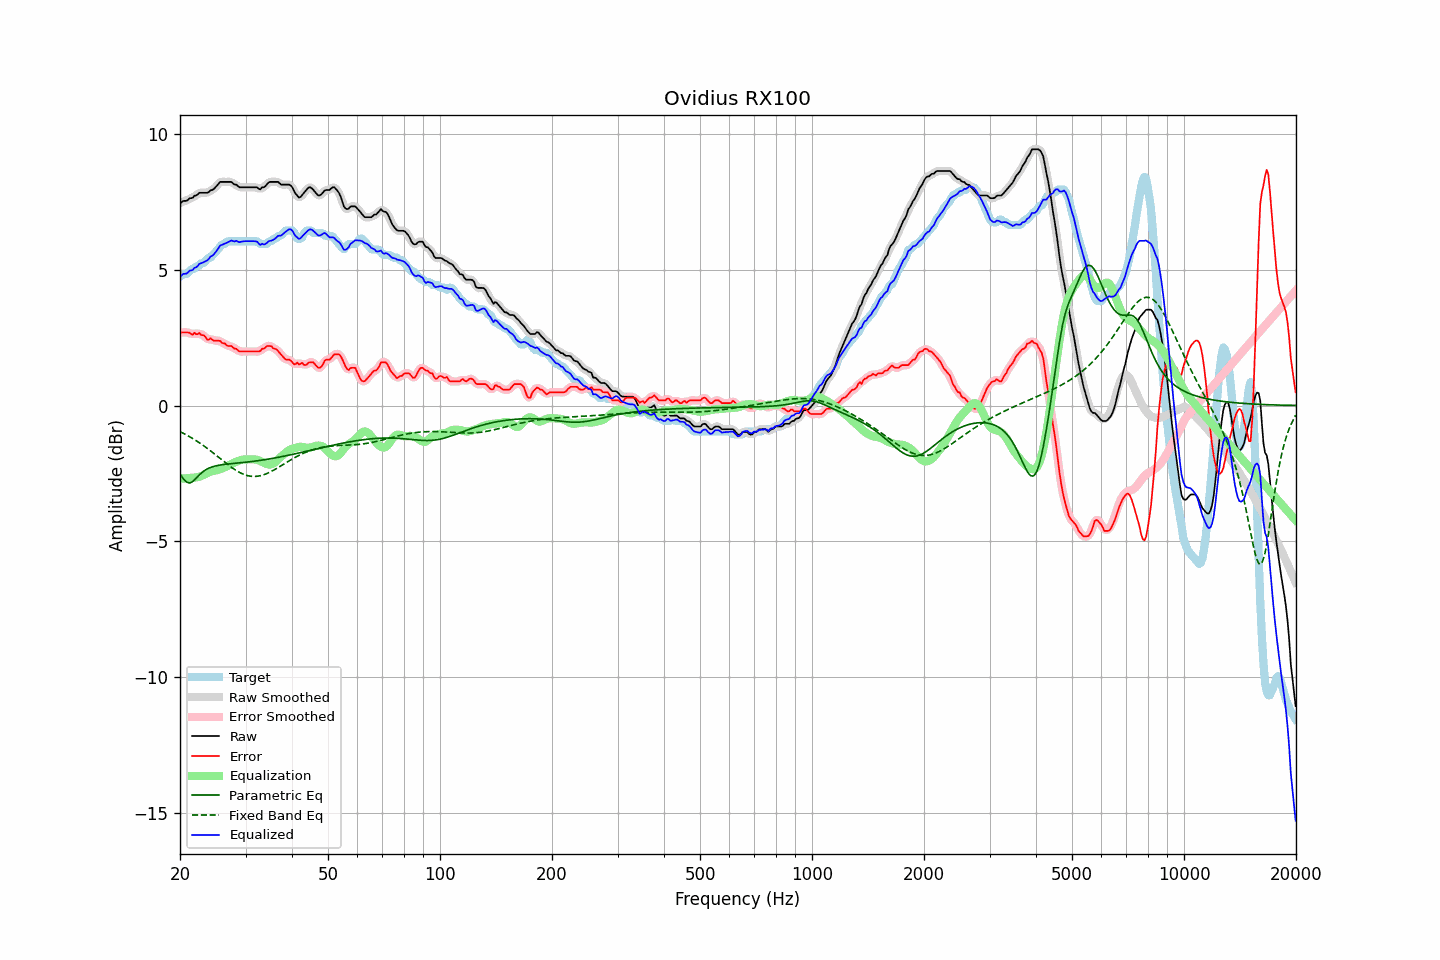

Data behind this chart, as committed beside it:
frequency, raw, error, smoothed, error_smoothed, equalization, parametric_eq, fixed_band_eq, equalized_raw, equalized_smoothed, target
20.00, 7.43, 2.69, 7.44, 2.69, -2.70, -2.52, -0.96, 4.73, 4.75, 4.74
20.20, 7.48, 2.69, 7.47, 2.69, -2.69, -2.60, -0.99, 4.79, 4.78, 4.79
20.40, 7.53, 2.69, 7.50, 2.69, -2.69, -2.69, -1.02, 4.84, 4.81, 4.84
20.61, 7.53, 2.69, 7.53, 2.69, -2.68, -2.75, -1.05, 4.85, 4.85, 4.84
20.81, 7.53, 2.69, 7.55, 2.69, -2.68, -2.81, -1.08, 4.85, 4.87, 4.84
21.02, 7.57, 2.69, 7.57, 2.68, -2.67, -2.83, -1.11, 4.90, 4.90, 4.88
21.23, 7.63, 2.68, 7.60, 2.66, -2.66, -2.85, -1.15, 4.96, 4.94, 4.95
21.44, 7.63, 2.63, 7.64, 2.65, -2.66, -2.82, -1.18, 4.97, 4.98, 5.00
21.66, 7.65, 2.61, 7.67, 2.64, -2.66, -2.79, -1.22, 4.99, 5.01, 5.04
21.87, 7.72, 2.68, 7.69, 2.63, -2.65, -2.74, -1.25, 5.07, 5.04, 5.04
22.09, 7.73, 2.62, 7.74, 2.65, -2.64, -2.68, -1.29, 5.08, 5.10, 5.11
22.31, 7.77, 2.63, 7.78, 2.65, -2.63, -2.62, -1.33, 5.13, 5.15, 5.14
22.54, 7.83, 2.68, 7.81, 2.63, -2.62, -2.55, -1.37, 5.21, 5.19, 5.15
22.76, 7.83, 2.60, 7.83, 2.63, -2.60, -2.50, -1.41, 5.23, 5.23, 5.23
22.99, 7.83, 2.59, 7.83, 2.60, -2.57, -2.45, -1.45, 5.25, 5.26, 5.24
23.22, 7.83, 2.58, 7.83, 2.55, -2.55, -2.41, -1.49, 5.28, 5.28, 5.25
23.45, 7.83, 2.50, 7.82, 2.50, -2.52, -2.36, -1.53, 5.31, 5.31, 5.32
23.69, 7.83, 2.43, 7.84, 2.46, -2.49, -2.33, -1.58, 5.34, 5.36, 5.40
23.92, 7.86, 2.42, 7.87, 2.44, -2.46, -2.30, -1.62, 5.40, 5.41, 5.44
24.16, 7.92, 2.48, 7.90, 2.43, -2.44, -2.28, -1.67, 5.48, 5.46, 5.44
24.40, 7.93, 2.42, 7.94, 2.43, -2.42, -2.26, -1.71, 5.51, 5.52, 5.51
24.65, 7.97, 2.39, 7.98, 2.41, -2.41, -2.24, -1.76, 5.56, 5.57, 5.58
24.89, 8.03, 2.39, 8.02, 2.38, -2.40, -2.22, -1.81, 5.63, 5.63, 5.64
25.14, 8.09, 2.39, 8.10, 2.39, -2.38, -2.21, -1.86, 5.71, 5.71, 5.70
25.39, 8.16, 2.39, 8.16, 2.38, -2.37, -2.20, -1.90, 5.79, 5.80, 5.77
25.65, 8.23, 2.38, 8.21, 2.36, -2.34, -2.19, -1.95, 5.88, 5.86, 5.85
25.91, 8.23, 2.31, 8.23, 2.33, -2.32, -2.18, -2.00, 5.91, 5.91, 5.92
26.16, 8.23, 2.29, 8.24, 2.29, -2.30, -2.17, -2.05, 5.93, 5.94, 5.94
26.43, 8.23, 2.28, 8.23, 2.26, -2.27, -2.16, -2.09, 5.96, 5.96, 5.95
26.69, 8.23, 2.22, 8.23, 2.23, -2.24, -2.16, -2.14, 5.99, 5.99, 6.01
26.96, 8.23, 2.19, 8.23, 2.20, -2.21, -2.15, -2.19, 6.02, 6.02, 6.04
27.23, 8.23, 2.19, 8.23, 2.18, -2.18, -2.14, -2.23, 6.05, 6.05, 6.04
27.50, 8.23, 2.19, 8.21, 2.16, -2.15, -2.14, -2.27, 6.08, 6.06, 6.04
27.77, 8.17, 2.13, 8.18, 2.14, -2.12, -2.13, -2.31, 6.05, 6.06, 6.04
28.05, 8.13, 2.09, 8.15, 2.11, -2.09, -2.13, -2.36, 6.03, 6.05, 6.04
28.33, 8.13, 2.09, 8.11, 2.06, -2.07, -2.12, -2.39, 6.06, 6.04, 6.04
28.62, 8.07, 2.03, 8.07, 2.03, -2.04, -2.12, -2.43, 6.03, 6.03, 6.04
28.90, 8.03, 1.99, 8.05, 2.01, -2.02, -2.11, -2.46, 6.01, 6.03, 6.04
29.19, 8.03, 1.99, 8.03, 1.98, -2.00, -2.10, -2.49, 6.03, 6.02, 6.04
29.48, 8.03, 1.99, 8.02, 1.98, -1.99, -2.10, -2.52, 6.04, 6.03, 6.04
29.78, 8.03, 1.99, 8.03, 1.99, -1.98, -2.09, -2.54, 6.05, 6.05, 6.04
30.08, 8.03, 1.99, 8.03, 1.99, -1.98, -2.09, -2.56, 6.05, 6.05, 6.04
30.38, 8.03, 1.99, 8.03, 1.99, -1.98, -2.08, -2.58, 6.05, 6.05, 6.04
30.68, 8.03, 1.99, 8.03, 1.99, -1.98, -2.07, -2.59, 6.05, 6.05, 6.04
30.99, 8.03, 1.99, 8.03, 1.99, -1.98, -2.07, -2.60, 6.05, 6.05, 6.04
31.30, 8.03, 1.99, 8.03, 1.99, -1.98, -2.06, -2.61, 6.05, 6.05, 6.04
31.61, 8.03, 1.99, 8.03, 1.99, -1.98, -2.05, -2.61, 6.05, 6.05, 6.04
31.93, 8.03, 1.99, 8.03, 1.99, -1.99, -2.04, -2.61, 6.04, 6.04, 6.04
32.24, 8.03, 1.99, 8.00, 1.98, -2.00, -2.04, -2.60, 6.03, 6.00, 6.04
32.57, 7.98, 1.99, 7.99, 2.00, -2.02, -2.03, -2.59, 5.96, 5.97, 5.99
32.89, 7.95, 2.01, 7.98, 2.03, -2.04, -2.02, -2.58, 5.91, 5.94, 5.94
33.22, 8.03, 2.09, 7.99, 2.06, -2.07, -2.01, -2.57, 5.96, 5.92, 5.94
33.55, 8.03, 2.09, 8.03, 2.10, -2.10, -2.00, -2.55, 5.93, 5.93, 5.94
33.89, 8.07, 2.13, 8.08, 2.14, -2.13, -1.99, -2.53, 5.94, 5.95, 5.94
34.23, 8.13, 2.19, 8.13, 2.17, -2.15, -1.98, -2.50, 5.98, 5.98, 5.95
34.57, 8.20, 2.19, 8.19, 2.19, -2.17, -1.97, -2.48, 6.04, 6.02, 6.02
34.92, 8.23, 2.19, 8.22, 2.19, -2.17, -1.96, -2.45, 6.06, 6.05, 6.04
35.27, 8.23, 2.17, 8.23, 2.16, -2.16, -1.95, -2.42, 6.07, 6.08, 6.05
35.62, 8.23, 2.10, 8.23, 2.13, -2.13, -1.94, -2.39, 6.09, 6.10, 6.12
35.97, 8.23, 2.09, 8.23, 2.09, -2.09, -1.93, -2.35, 6.13, 6.14, 6.14
... 635 more rows
